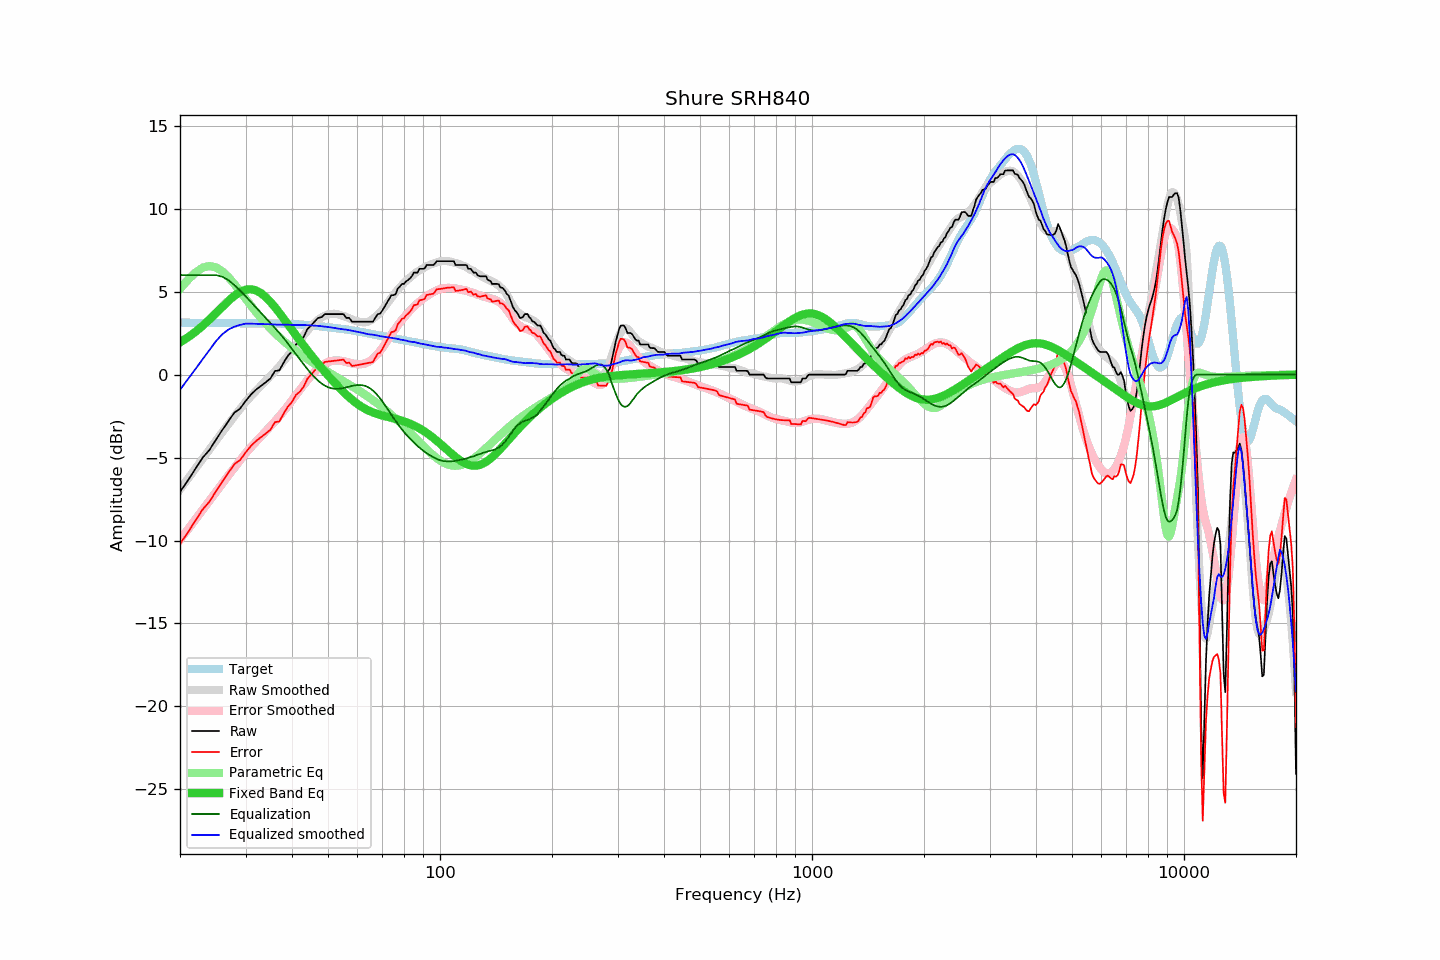

The file beside this chart, header and first rows:
frequency, raw, error, smoothed, error_smoothed, equalization, parametric_eq, equalized_raw, equalized_smoothed, target
20, -7.07, -10.20, -6.92, -9.96, 6.00, 1.94, -1.07, -0.92, 3.13
21, -6.38, -9.51, -6.28, -9.33, 6.00, 2.25, -0.38, -0.28, 3.13
22, -5.68, -8.80, -5.67, -8.73, 6.00, 2.58, 0.32, 0.33, 3.12
23, -5.01, -8.13, -5.08, -8.15, 6.00, 2.94, 0.99, 0.92, 3.12
24, -4.54, -7.66, -4.51, -7.60, 6.00, 3.32, 1.46, 1.49, 3.12
25, -3.91, -7.02, -3.97, -7.07, 6.00, 3.71, 2.09, 2.03, 3.11
26, -3.33, -6.44, -3.46, -6.56, 5.90, 4.09, 2.57, 2.44, 3.11
27, -2.80, -5.91, -2.97, -6.07, 5.70, 4.45, 2.90, 2.72, 3.11
28, -2.29, -5.40, -2.51, -5.61, 5.40, 4.75, 3.11, 2.89, 3.11
29, -2.05, -5.15, -2.07, -5.17, 5.07, 4.98, 3.02, 3.00, 3.10
30, -1.60, -4.70, -1.66, -4.75, 4.73, 5.12, 3.13, 3.07, 3.10
31, -1.21, -4.31, -1.31, -4.39, 4.39, 5.15, 3.18, 3.07, 3.10
32, -0.91, -4.01, -0.98, -4.05, 4.05, 5.08, 3.14, 3.07, 3.10
33, -0.68, -3.77, -0.67, -3.73, 3.73, 4.91, 3.05, 3.06, 3.09
34, -0.46, -3.55, -0.37, -3.42, 3.42, 4.68, 2.96, 3.05, 3.09
35, -0.23, -3.32, -0.08, -3.11, 3.11, 4.39, 2.88, 3.03, 3.09
36, 0.22, -2.87, 0.21, -2.81, 2.81, 4.07, 3.03, 3.02, 3.09
37, 0.26, -2.82, 0.50, -2.51, 2.51, 3.72, 2.77, 3.01, 3.08
38, 0.73, -2.34, 0.81, -2.20, 2.20, 3.38, 2.93, 3.01, 3.07
39, 1.14, -1.92, 1.13, -1.88, 1.88, 3.03, 3.02, 3.01, 3.06
40, 1.40, -1.65, 1.44, -1.56, 1.56, 2.70, 2.96, 3.00, 3.05
41, 1.82, -1.22, 1.76, -1.24, 1.24, 2.37, 3.06, 2.99, 3.04
42, 2.00, -1.02, 2.07, -0.92, 0.92, 2.05, 2.92, 2.99, 3.02
43, 2.28, -0.73, 2.37, -0.62, 0.62, 1.75, 2.90, 2.99, 3.01
44, 2.74, -0.25, 2.64, -0.34, 0.34, 1.46, 3.08, 2.98, 2.99
45, 2.96, -0.01, 2.89, -0.08, 0.08, 1.19, 3.04, 2.97, 2.97
46, 3.19, 0.24, 3.11, 0.16, -0.16, 0.92, 3.03, 2.95, 2.95
47, 3.42, 0.49, 3.30, 0.36, -0.36, 0.66, 3.06, 2.94, 2.93
48, 3.46, 0.56, 3.45, 0.53, -0.53, 0.42, 2.93, 2.92, 2.90
49, 3.65, 0.77, 3.56, 0.66, -0.66, 0.18, 2.99, 2.90, 2.88
50, 3.65, 0.79, 3.63, 0.76, -0.76, -0.05, 2.89, 2.87, 2.86
51, 3.65, 0.81, 3.66, 0.82, -0.82, -0.27, 2.83, 2.84, 2.84
52, 3.65, 0.83, 3.67, 0.85, -0.85, -0.47, 2.80, 2.82, 2.82
53, 3.65, 0.86, 3.64, 0.86, -0.86, -0.67, 2.79, 2.79, 2.79
54, 3.65, 0.88, 3.59, 0.84, -0.84, -0.86, 2.81, 2.75, 2.77
55, 3.65, 0.91, 3.54, 0.81, -0.81, -1.04, 2.84, 2.73, 2.74
56, 3.42, 0.70, 3.48, 0.76, -0.76, -1.21, 2.66, 2.71, 2.72
57, 3.42, 0.72, 3.40, 0.72, -0.72, -1.37, 2.70, 2.68, 2.70
58, 3.19, 0.52, 3.33, 0.68, -0.68, -1.51, 2.51, 2.65, 2.67
59, 3.19, 0.55, 3.26, 0.65, -0.65, -1.65, 2.54, 2.61, 2.64
60, 3.19, 0.58, 3.22, 0.63, -0.63, -1.77, 2.56, 2.59, 2.61
61, 3.19, 0.61, 3.18, 0.63, -0.63, -1.88, 2.56, 2.56, 2.58
62, 3.19, 0.64, 3.16, 0.64, -0.64, -1.98, 2.55, 2.52, 2.55
63, 3.19, 0.67, 3.16, 0.68, -0.68, -2.07, 2.51, 2.48, 2.52
64, 3.19, 0.70, 3.19, 0.75, -0.75, -2.15, 2.44, 2.44, 2.49
65, 3.19, 0.73, 3.26, 0.84, -0.84, -2.22, 2.35, 2.42, 2.46
66, 3.19, 0.76, 3.37, 0.96, -0.96, -2.28, 2.23, 2.41, 2.43
67, 3.42, 1.02, 3.48, 1.10, -1.10, -2.33, 2.32, 2.38, 2.40
68, 3.65, 1.27, 3.61, 1.26, -1.26, -2.38, 2.39, 2.35, 2.38
69, 3.67, 1.32, 3.75, 1.43, -1.43, -2.43, 2.24, 2.32, 2.35
70, 3.87, 1.54, 3.92, 1.62, -1.62, -2.47, 2.25, 2.30, 2.33
71, 4.10, 1.80, 4.09, 1.82, -1.82, -2.50, 2.28, 2.27, 2.30
72, 4.34, 2.07, 4.27, 2.02, -2.02, -2.54, 2.32, 2.25, 2.27
73, 4.56, 2.31, 4.46, 2.22, -2.22, -2.57, 2.34, 2.24, 2.25
74, 4.79, 2.57, 4.64, 2.42, -2.42, -2.60, 2.37, 2.22, 2.22
75, 4.79, 2.59, 4.81, 2.61, -2.61, -2.64, 2.18, 2.20, 2.20
76, 4.85, 2.68, 4.97, 2.79, -2.79, -2.67, 2.06, 2.18, 2.17
77, 5.19, 3.04, 5.12, 2.97, -2.97, -2.70, 2.22, 2.15, 2.15
78, 5.31, 3.19, 5.26, 3.14, -3.14, -2.74, 2.17, 2.12, 2.12
79, 5.47, 3.37, 5.40, 3.30, -3.30, -2.78, 2.17, 2.10, 2.10
... 553 more rows
